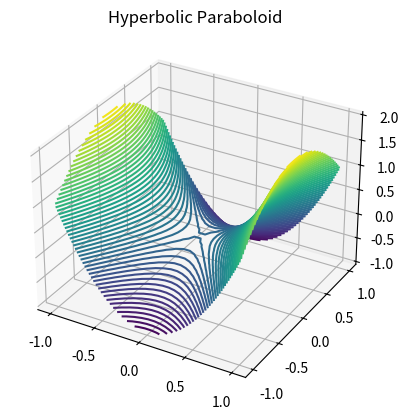
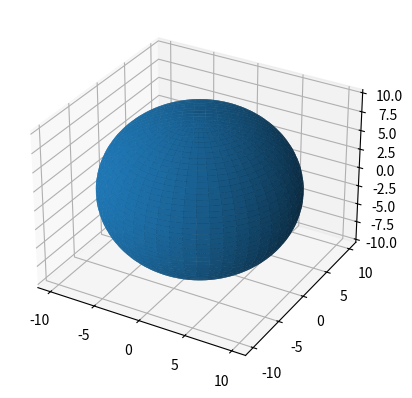
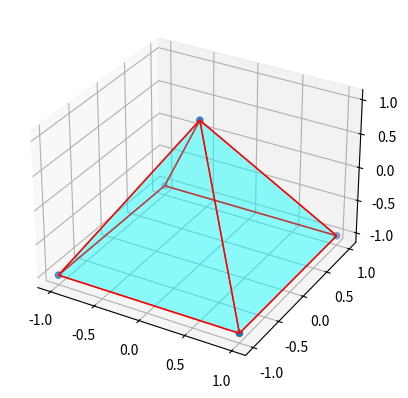
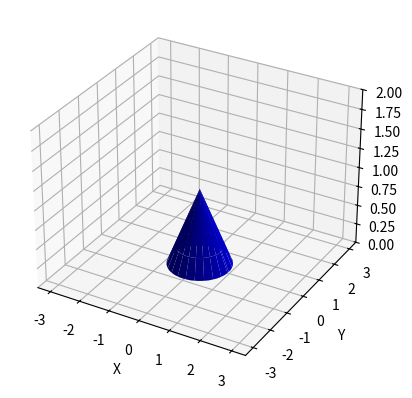

Recreate these plots in Python, in order.
import numpy as np
import matplotlib.pyplot as plt
from mpl_toolkits.mplot3d.art3d import Poly3DCollection, Line3DCollection
ax = plt.axes(projection='3d')
x = np.linspace(-1, 1, 30)
y = np.linspace(-1, 1, 30) 
X, Y = np.meshgrid(x, y)           # make a mesh, a 2D array, and assign 2D arrays to X and Y
a,b = 0.5, 1
Z = X*X/a - Y*Y/b                  # make a 2D array and assign it to Z
ax.contour3D(X, Y, Z, 50)
ax.set_title('Hyperbolic Paraboloid')
plt.show()

#Circle
fig = plt.figure()
ax = fig.add_subplot(projection='3d')

# Make data
u = np.linspace(0, 2 * np.pi, 100)
v = np.linspace(0, np.pi, 100)
x = 10 * np.outer(np.cos(u), np.sin(v))
y = 10 * np.outer(np.sin(u), np.sin(v))
z = 10 * np.outer(np.ones(np.size(u)), np.cos(v))

# Plot the surface
ax.plot_surface(x, y, z)

plt.show()

#Square Pyramid
fig = plt.figure()
ax = fig.add_subplot(111, projection='3d')

# vertices of a pyramid
v = np.array([[-1, -1, -1], [1, -1, -1], [1, 1, -1],  [-1, 1, -1], [0, 0, 1]])
ax.scatter3D(v[:, 0], v[:, 1], v[:, 2])

verts = [ [v[0],v[1],v[4]], [v[0],v[3],v[4]],
 [v[2],v[1],v[4]], [v[2],v[3],v[4]], [v[0],v[1],v[2],v[3]]]

ax.add_collection3d(Poly3DCollection(verts, 
 facecolors='cyan', linewidths=1, edgecolors='r', alpha=.25))

plt.show()


#Cone
fig = plt.figure()
ax = fig.add_subplot(111,projection='3d')

# Set up the grid in polar
theta = np.linspace(0,2*np.pi,90)
r = np.linspace(0,3,50)
T, R = np.meshgrid(theta, r)

# Then calculate X, Y, and Z
X = R * np.cos(T)
Y = R * np.sin(T)
Z = (np.sqrt(X**2 + Y**2) - 1)*-1
print("z1:"+repr(Z)+"\nz2"+repr(np.sqrt(X**2 + Y**2) - 1))
# Set the Z values outside your range to NaNs so they aren't plotted
Z[Z < 0] = np.nan
Z[Z > 2.1] = np.nan
ax.plot_surface(X, Y, Z,  rstride=4, cstride=4, color='b')

ax.set_zlim(0,2)

ax.set_xlabel('X')
ax.set_ylabel('Y')
ax.set_zlabel('Z')

plt.show()